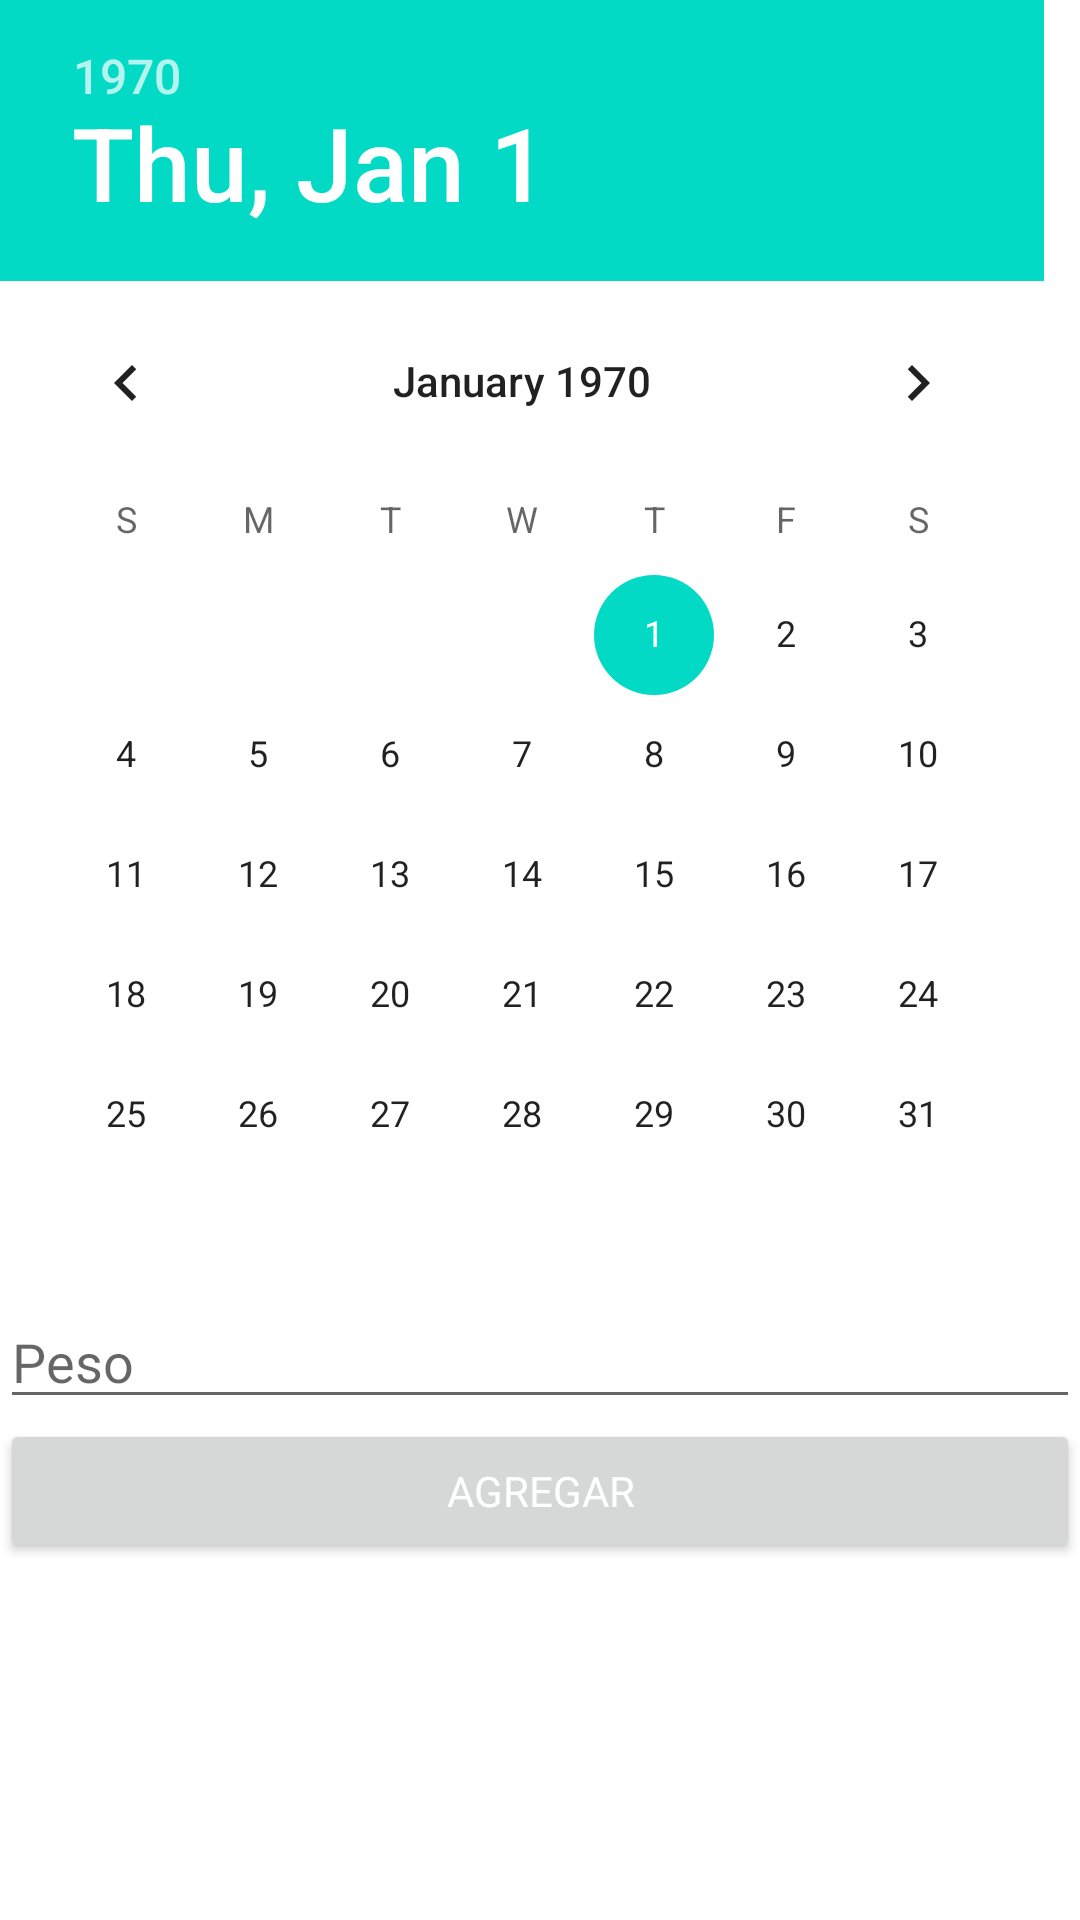

This screen was rendered from an Android layout file. Write that file and the resources it references.
<!-- AndroidManifest.xml: application theme Theme.MiPeso -->
<!-- res/layout/fragment_add.xml -->
<?xml version="1.0" encoding="utf-8"?>
<LinearLayout xmlns:android="http://schemas.android.com/apk/res/android"
    xmlns:tools="http://schemas.android.com/tools"
    android:layout_width="match_parent"
    android:layout_height="match_parent"
    android:orientation="vertical"
    android:layout_margin="24dp"
    tools:context=".fragments.add.AddFragment">

    <ScrollView
        android:layout_width="match_parent"
        android:layout_height="match_parent">

        <LinearLayout
            android:layout_width="match_parent"
            android:layout_height="match_parent"
            android:orientation="vertical">

            <DatePicker
                android:id="@+id/datePicker"
                android:layout_width="match_parent"
                android:layout_height="wrap_content"/>

            <EditText
                android:id="@+id/txtPeso"
                android:layout_width="match_parent"
                android:layout_height="wrap_content"
                android:inputType="numberDecimal"
                android:hint="Peso"
                android:fontFamily="@font/nexa_light"/>

            <Button
                android:id="@+id/btnAgregar"
                android:layout_width="match_parent"
                android:layout_height="wrap_content"
                android:fontFamily="@font/nexa_bold"
                android:text="Agregar"
                android:textColor="@color/white"/>

        </LinearLayout>

    </ScrollView>

</LinearLayout>
<!-- resources referenced by this layout -->
<resources>
  <style name="Theme.MiPeso" parent="Theme.MaterialComponents.DayNight.DarkActionBar">
          
          <item name="colorPrimary">@color/purple_500</item>
          <item name="colorPrimaryVariant">@color/purple_700</item>
          <item name="colorOnPrimary">@color/white</item>
          
          <item name="colorSecondary">@color/teal_200</item>
          <item name="colorSecondaryVariant">@color/teal_700</item>
          <item name="colorOnSecondary">@color/black</item>
          
          <item name="android:statusBarColor" tools:targetApi="l">?attr/colorPrimaryVariant</item>
          
      </style>
  <!-- not gathered from this repository: default colours our renderer supplied (Android Studio template values) -->
  <color name="purple_500">#FF6200EE</color>
  <color name="purple_700">#FF3700B3</color>
  <color name="teal_200">#FF03DAC5</color>
  <color name="teal_700">#FF018786</color>
  <color name="black">#FF000000</color>
  <color name="white">#FFFFFFFF</color>
</resources>
